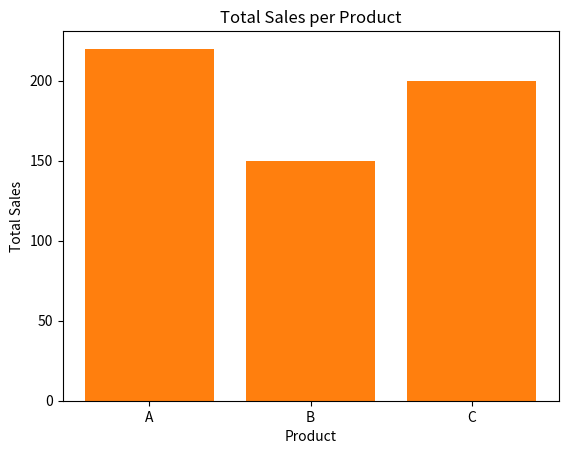

Generate this figure with matplotlib:
#!/usr/bin/env python
# coding: utf-8

# In[4]:


import pandas as pd
import matplotlib.pyplot as plt # Sample Sales Data
data = {
    'Date': ['2022-01-01', '2022-01-02', '2022-01-03', '2022-01-04'],
    'Product': ['A', 'B', 'A', 'C'],
    'Sales': [100, 150, 120, 200]
}

sales_df = pd.DataFrame(data)
sales_df['Date'] = pd.to_datetime(sales_df['Date'])  # Convert 'Date' column to datetime
# Display basic information about the dataset
print(sales_df.info())

# Display basic statistics
print(sales_df.describe())# Calculate total sales per product
total_sales_per_product = sales_df.groupby('Product')['Sales'].sum().reset_index()

# Display the result
print(total_sales_per_product)
# Plotting
plt.bar(total_sales_per_product['Product'], total_sales_per_product['Sales'])
plt.title('Total Sales per Product')
plt.xlabel('Product')
plt.ylabel('Total Sales')
plt.show()


# In[5]:


get_ipython().system('pip install matplotlib')


# In[6]:


import pandas as pd
import matplotlib.pyplot as plt# Sample Sales Data
data = {
    'Date': ['2022-01-01', '2022-01-02', '2022-01-03', '2022-01-04'],
    'Product': ['A', 'B', 'A', 'C'],
    'Sales': [100, 150, 120, 200]
}

sales_df = pd.DataFrame(data)
sales_df['Date'] = pd.to_datetime(sales_df['Date'])  # Convert 'Date' column to datetime
# Display basic information about the dataset
print(sales_df.info())

# Display basic statistics
print(sales_df.describe())# Calculate total sales per product
total_sales_per_product = sales_df.groupby('Product')['Sales'].sum().reset_index()

# Display the result
print(total_sales_per_product)
# Plotting
plt.bar(total_sales_per_product['Product'], total_sales_per_product['Sales'])
plt.title('Total Sales per Product')
plt.xlabel('Product')
plt.ylabel('Total Sales')
plt.show()


# In[ ]:




